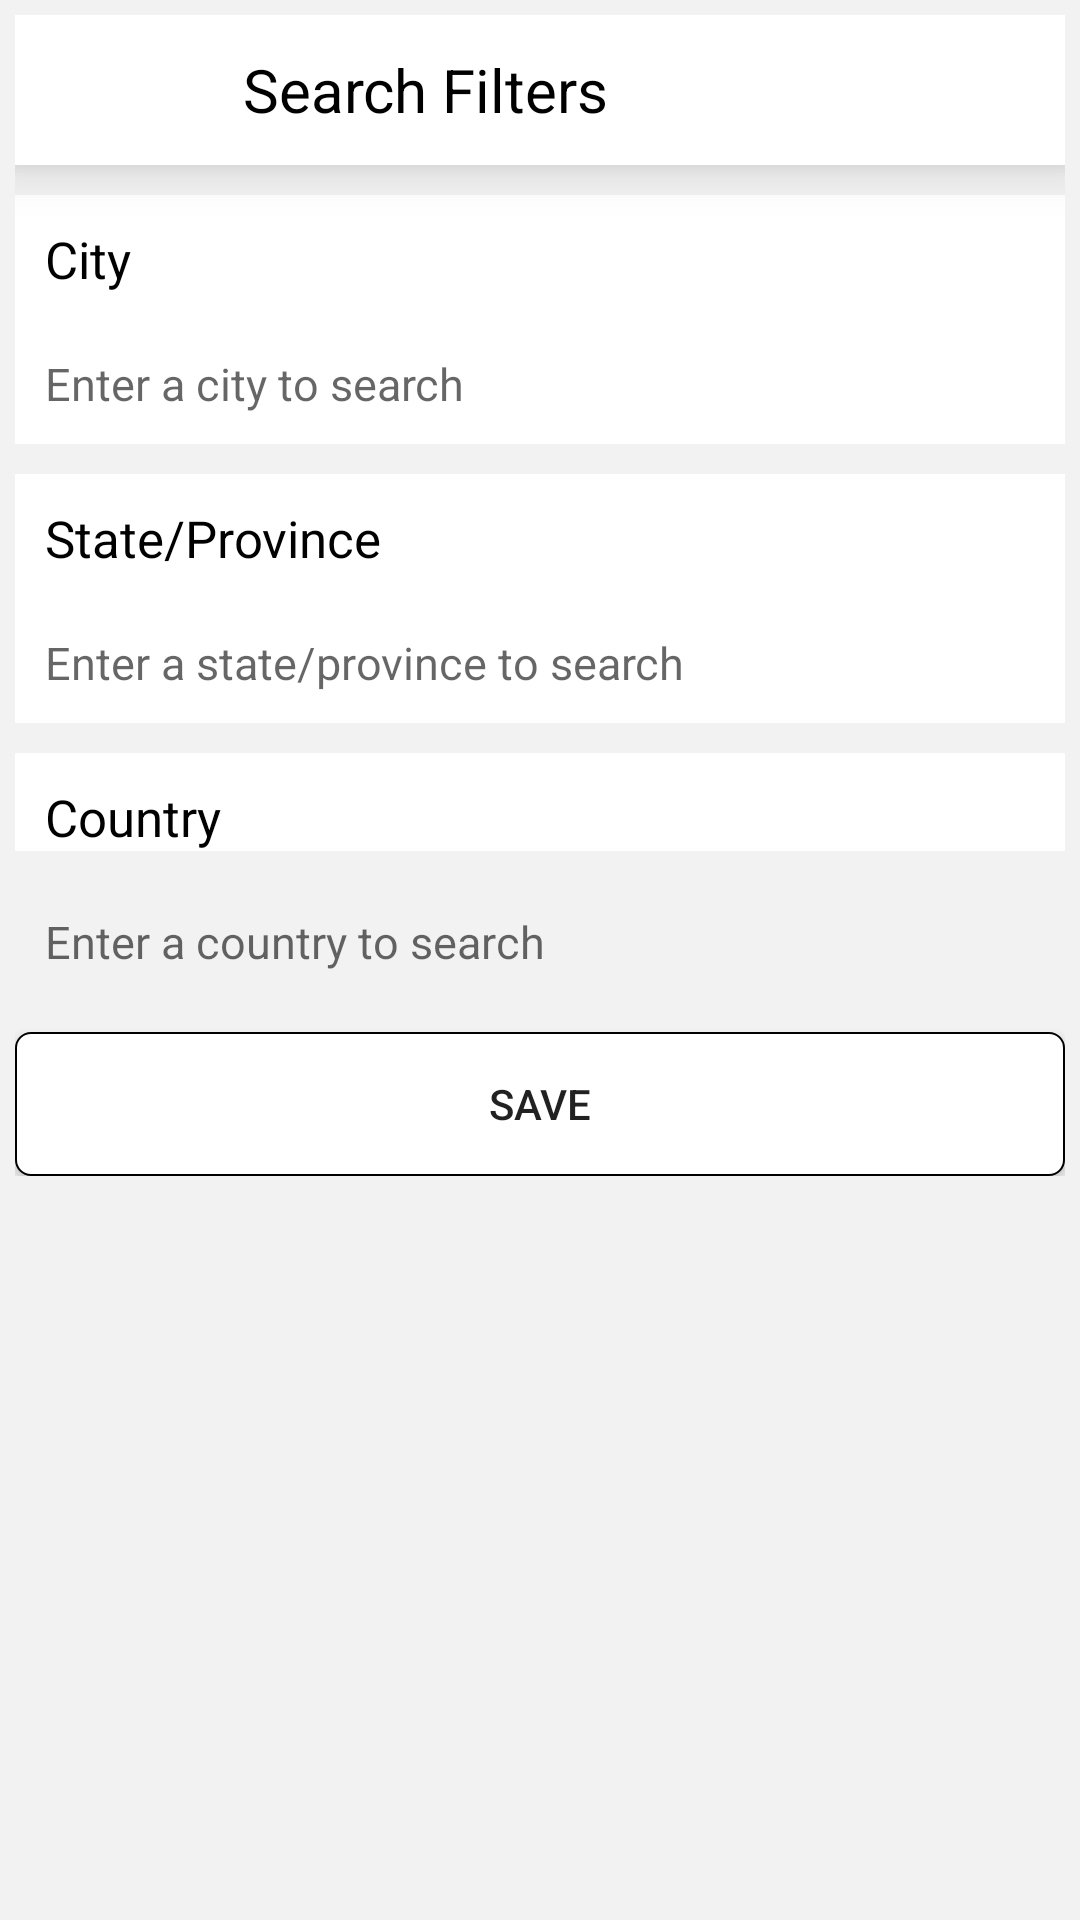

Layout XML and referenced resources for this Android screen:
<!-- AndroidManifest.xml: application theme AppTheme -->
<!-- res/layout/activity_filters.xml -->
<?xml version="1.0" encoding="utf-8"?>
<LinearLayout xmlns:android="http://schemas.android.com/apk/res/android"
    android:layout_width="match_parent"
    android:layout_height="match_parent"
    android:background="@color/lightGrey"
    android:orientation="vertical"
    android:padding="5dp">

    <androidx.appcompat.widget.Toolbar
        android:layout_width="match_parent"
        android:layout_height="50dp"
        android:background="@color/White"
        android:elevation="10dp">

        <RelativeLayout
            android:layout_width="match_parent"
            android:layout_height="wrap_content">

            <ImageView
                android:id="@+id/backArrow"
                android:layout_width="50dp"
                android:layout_height="50dp"
                android:padding="10dp"
                android:src="@drawable/ic_baseline_arrow_back_24" />

            <TextView
                android:layout_width="wrap_content"
                android:layout_height="wrap_content"
                android:layout_centerVertical="true"
                android:layout_marginLeft="10dp"
                android:layout_marginTop="10dp"
                android:layout_toRightOf="@+id/backArrow"
                android:text="Search Filters"
                android:textColor="#000"
                android:textSize="20sp" />

        </RelativeLayout>
    </androidx.appcompat.widget.Toolbar>

    <RelativeLayout
        android:layout_width="match_parent"
        android:layout_height="wrap_content"
        android:layout_marginTop="10dp">

        <RelativeLayout
            android:id="@+id/relLayout1"
            android:layout_width="match_parent"
            android:layout_height="wrap_content"
            android:background="@color/White">

            <TextView
                android:layout_width="match_parent"
                android:layout_height="wrap_content"
                android:layout_marginLeft="10dp"
                android:layout_marginTop="10dp"
                android:text="City"
                android:textColor="#000"
                android:textSize="17sp" />

        </RelativeLayout>

        <RelativeLayout
            android:layout_width="match_parent"
            android:layout_height="wrap_content"
            android:layout_below="@+id/relLayout1"
            android:background="@color/White"
            android:padding="10dp">

            <EditText
                android:id="@+id/input_city"
                android:layout_width="match_parent"
                android:layout_height="wrap_content"
                android:layout_marginTop="10dp"
                android:background="@null"
                android:hint="Enter a city to search"
                android:inputType="textCapCharacters"
                android:textSize="15sp" />

        </RelativeLayout>

    </RelativeLayout>

    <RelativeLayout
        android:layout_width="match_parent"
        android:layout_height="wrap_content"
        android:layout_marginTop="10dp">

        <RelativeLayout
            android:id="@+id/relLayout2"
            android:layout_width="match_parent"
            android:layout_height="wrap_content"
            android:background="@color/White">

            <TextView
                android:layout_width="match_parent"
                android:layout_height="wrap_content"
                android:layout_marginLeft="10dp"
                android:layout_marginTop="10dp"
                android:text="State/Province"
                android:textColor="#000"
                android:textSize="17sp" />

        </RelativeLayout>

        <RelativeLayout
            android:layout_width="match_parent"
            android:layout_height="wrap_content"
            android:layout_below="@+id/relLayout2"
            android:background="@color/White"
            android:padding="10dp">

            <EditText
                android:id="@+id/input_state_province"
                android:layout_width="match_parent"
                android:layout_height="wrap_content"
                android:layout_marginTop="10dp"
                android:background="@null"
                android:hint="Enter a state/province to search"
                android:inputType="textCapCharacters"
                android:textSize="15sp" />

        </RelativeLayout>

    </RelativeLayout>


    <RelativeLayout
        android:layout_width="match_parent"
        android:layout_height="wrap_content"
        android:layout_marginTop="10dp">

        <RelativeLayout
            android:id="@+id/relLayout3"
            android:layout_width="match_parent"
            android:layout_height="wrap_content"
            android:background="@color/White">

            <TextView
                android:layout_width="match_parent"
                android:layout_height="wrap_content"
                android:layout_marginLeft="10dp"
                android:layout_marginTop="10dp"
                android:text="Country"
                android:textColor="#000"
                android:textSize="17sp" />

        </RelativeLayout>

        <RelativeLayout
            android:layout_width="match_parent"
            android:layout_height="wrap_content"
            android:layout_below="@+id/relLayout3"
            android:background="@color/lightGrey"
            android:padding="10dp">

            <EditText
                android:id="@+id/input_country"
                android:layout_width="match_parent"
                android:layout_height="wrap_content"
                android:layout_marginTop="10dp"
                android:background="@null"
                android:hint="Enter a country to search"
                android:inputType="textCapCharacters"
                android:textSize="15sp" />

        </RelativeLayout>

    </RelativeLayout>

    <RelativeLayout
        android:layout_width="match_parent"
        android:layout_height="wrap_content">

        <Button
            android:id="@+id/btnSave"
            android:layout_width="match_parent"
            android:layout_height="wrap_content"
            android:layout_alignParentRight="true"
            android:layout_marginTop="10dp"
            android:layout_marginRight="0dp"
            android:background="@drawable/white_onclick_grey"
            android:text="save" />
    </RelativeLayout>
</LinearLayout>
<!-- resources referenced by this layout -->
<resources>
  <color name="White">#fff</color>
  <color name="lightGrey">#f2f2f2 </color>
  <!-- drawable white_onclick_grey (drawable-xxhdpi) -->
  <?xml version="1.0" encoding="utf-8"?>
  <selector xmlns:android="http://schemas.android.com/apk/res/android">
  
      <item
          android:state_pressed="true">
          <shape>
              <solid
                  android:color="#808080"/>
              <stroke
                  android:color="#000"
                  android:width="0.5dp"/>
              <corners
                  android:radius="5dp"/>
          </shape>
      </item>
      <item>
          <shape>
              <solid
                  android:color="#FFF"/>
              <stroke
                  android:color="#000"
                  android:width="0.5dp"/>
              <corners
                  android:radius="5dp"/>
          </shape>
      </item>
  </selector>
  <style name="AppTheme" parent="Theme.AppCompat.Light.NoActionBar">
          
          <item name="colorPrimary">@color/colorPrimary</item>
          <item name="colorPrimaryDark">@color/colorPrimaryDark</item>
          <item name="colorAccent">@color/colorAccent</item>
          <item name="android:statusBarColor">#00000000</item>
          <item name="android:windowContentTransitions">true</item>
      </style>
  <color name="colorPrimary">#6200EE</color>
  <color name="colorPrimaryDark">#3700B3</color>
  <color name="colorAccent">#03DAC5</color>
</resources>
